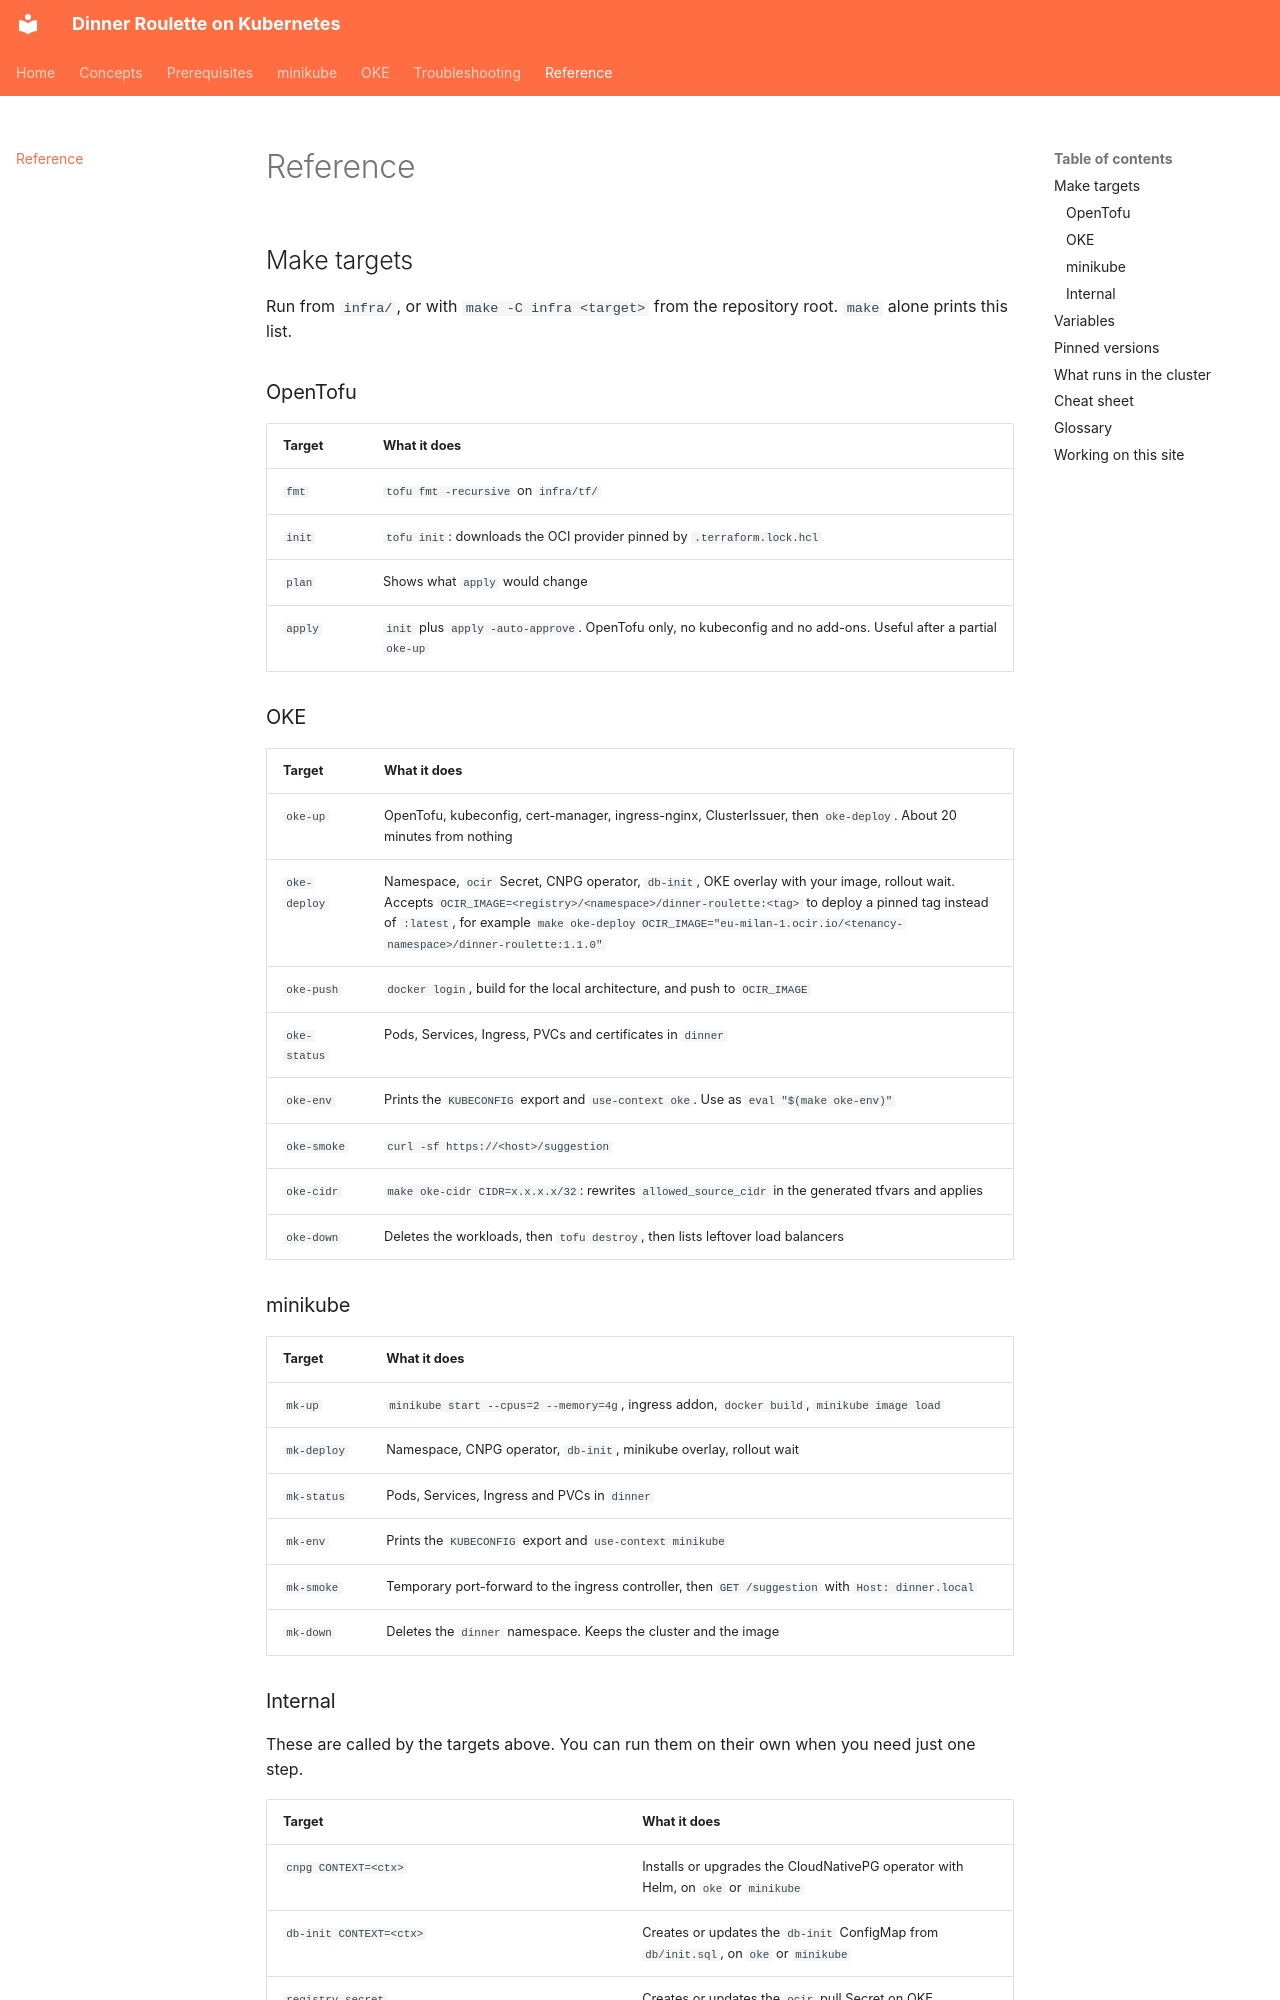

repository: mlazzarotto/dinner-roulette-12-factor-to-the-cloud · page: reference/index.html · generator: mkdocs

# Reference

## Make targets

Run from `infra/`, or with `make -C infra <target>` from the repository root. `make` alone prints this list.

### OpenTofu

| Target | What it does |
|---|---|
| `fmt` | `tofu fmt -recursive` on `infra/tf/` |
| `init` | `tofu init`: downloads the OCI provider pinned by `.terraform.lock.hcl` |
| `plan` | Shows what `apply` would change |
| `apply` | `init` plus `apply -auto-approve`. OpenTofu only, no kubeconfig and no add-ons. Useful after a partial `oke-up` |

### OKE

| Target | What it does |
|---|---|
| `oke-up` | OpenTofu, kubeconfig, cert-manager, ingress-nginx, ClusterIssuer, then `oke-deploy`. About 20 minutes from nothing |
| `oke-deploy` | Namespace, `ocir` Secret, CNPG operator, `db-init`, OKE overlay with your image, rollout wait. Accepts `OCIR_IMAGE=<registry>/<namespace>/dinner-roulette:<tag>` to deploy a pinned tag instead of `:latest`, for example `make oke-deploy OCIR_IMAGE="eu-milan-1.ocir.io/<tenancy-namespace>/dinner-roulette:1.1.0"` |
| `oke-push` | `docker login`, build for the local architecture, and push to `OCIR_IMAGE` |
| `oke-status` | Pods, Services, Ingress, PVCs and certificates in `dinner` |
| `oke-env` | Prints the `KUBECONFIG` export and `use-context oke`. Use as `eval "$(make oke-env)"` |
| `oke-smoke` | `curl -sf https://<host>/suggestion` |
| `oke-cidr` | `make oke-cidr CIDR=x.x.x.x/32`: rewrites `allowed_source_cidr` in the generated tfvars and applies |
| `oke-down` | Deletes the workloads, then `tofu destroy`, then lists leftover load balancers |

### minikube

| Target | What it does |
|---|---|
| `mk-up` | `minikube start --cpus=2 --memory=4g`, ingress addon, `docker build`, `minikube image load` |
| `mk-deploy` | Namespace, CNPG operator, `db-init`, minikube overlay, rollout wait |
| `mk-status` | Pods, Services, Ingress and PVCs in `dinner` |
| `mk-env` | Prints the `KUBECONFIG` export and `use-context minikube` |
| `mk-smoke` | Temporary port-forward to the ingress controller, then `GET /suggestion` with `Host: dinner.local` |
| `mk-down` | Deletes the `dinner` namespace. Keeps the cluster and the image |
